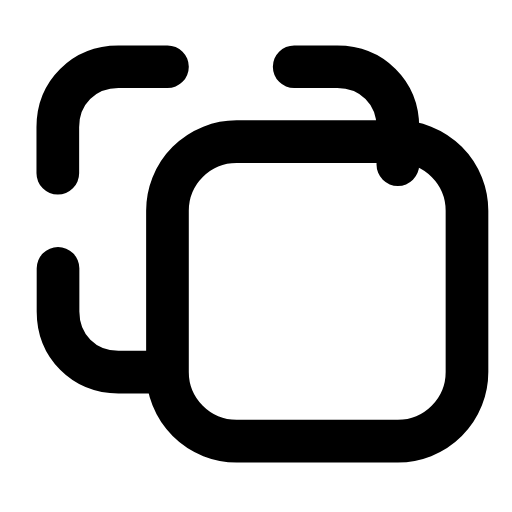
t = 0.00 s
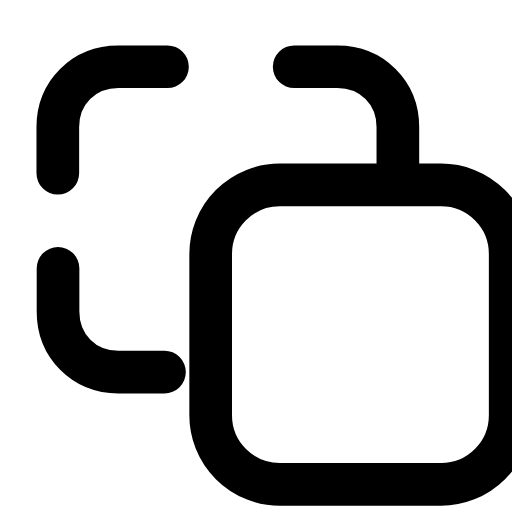
t = 0.24 s
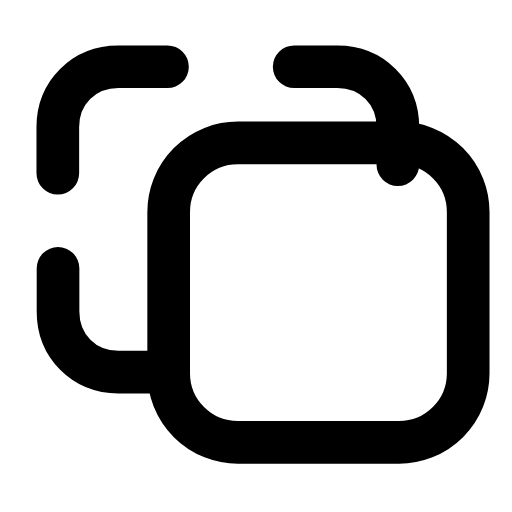
t = 0.47 s
t = 0.68 s: frame unchanged from t = 0.00 s, image omitted
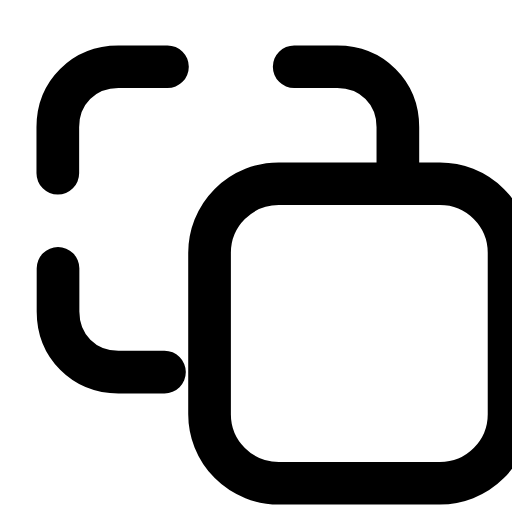
t = 0.95 s
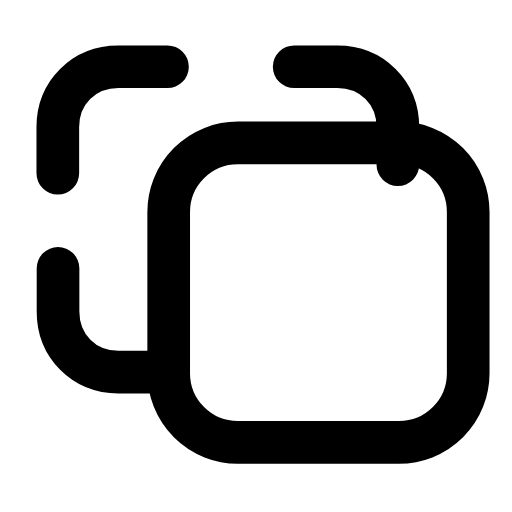
t = 1.16 s

The animated SVG that drew these frames (rendered in a browser with its animation timeline set to each time). Animation: 1 SMIL element (animateTransform=1); one cycle of 1.40 s, repeats indefinitely.

<svg xmlns="http://www.w3.org/2000/svg" width="24" height="24" viewBox="0 0 24 24" fill="none"><g transform="translate(0 -1)"><g><animateTransform attributeName="transform" type="translate" values="0 0;2.03 2.03;0 0;0 0;2.03 2.03;0 0;0 0" keyTimes="0;0.225;0.45;0.6;0.75;0.9;1" dur="1.4s" repeatCount="indefinite" calcMode="spline" keySplines="0.16 1 0.3 1;0.16 1 0.3 1;0.16 1 0.3 1;0.16 1 0.3 1;0.16 1 0.3 1;0.16 1 0.3 1"/><rect stroke="currentColor" stroke-width="2" stroke-linecap="round" stroke-linejoin="round" fill="none" x="7.85" y="7.64" width="14.04" height="14.04" rx="3.24"></rect></g><path stroke="currentColor" stroke-width="2" stroke-linecap="round" stroke-linejoin="round" fill="none" d="M7.85 4.13L5.55 4.13C3.93 4.13 2.71 5.34 2.71 6.96L2.71 9.12"></path><path stroke="currentColor" stroke-width="2" stroke-linecap="round" stroke-linejoin="round" fill="none" d="M13.79 4.13L15.81 4.13C17.43 4.13 18.65 5.34 18.65 6.96L18.65 8.72"></path><path stroke="currentColor" stroke-width="2" stroke-linecap="round" stroke-linejoin="round" fill="none" d="M2.72 13.58L2.72 15.6C2.72 17.22 3.93 18.44 5.55 18.44L7.71 18.44"></path></g></svg>
